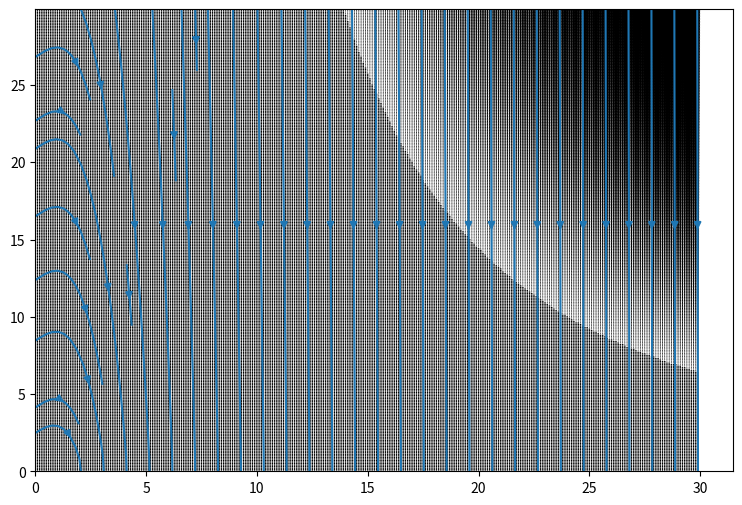
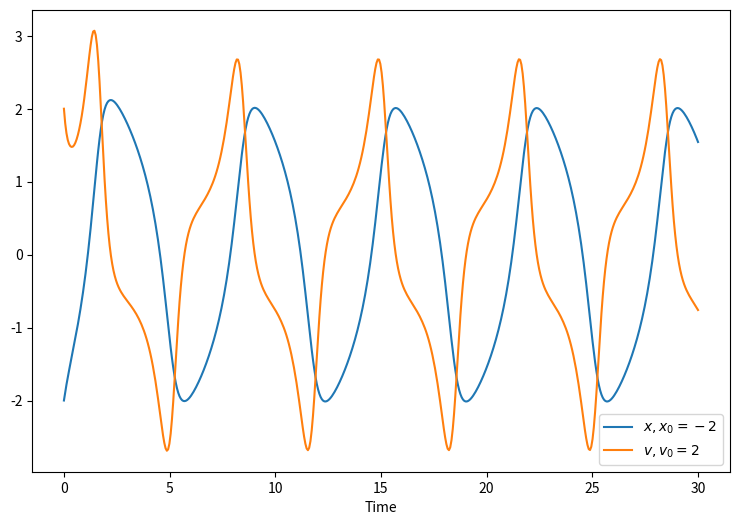
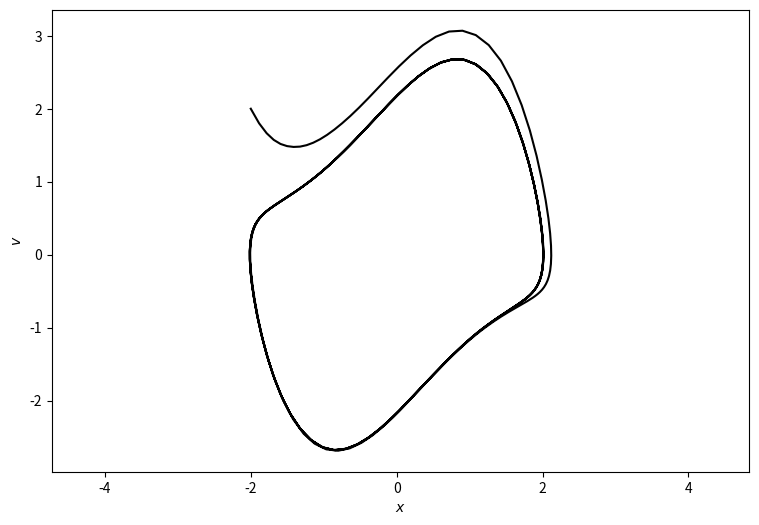

These figures' Python source, in order:
# -*- coding: utf-8 -*-
"""
Created on Tue Oct 16 14:36:41 2018

[redacted]
"""

import numpy as np
import matplotlib.pyplot as plt
from scipy.integrate import solve_ivp

def coupled(t, y):
    x, v = y
    dxdt = v
    dvdt = -x + v*(1 - x**2)
    dydt = np.array([dxdt, dvdt])
    return dydt

plt.close('all')

# Parameters
    
t_0 = 0
t_max = 30
n = 500

# Initial values

params = [0.1, 1] # b, omega_0
y_0 = [-2, 2]

# Constructing grids

x_size, y_size = [0, t_max]
X, Y = np.meshgrid(np.arange(x_size, y_size, 0.1), np.arange(x_size, y_size, 0.1))




res = solve_ivp(lambda t, y : coupled(t, y), 
                [t_0, t_max], 
                y_0, 
                method="RK45", 
                t_eval=np.linspace(t_0, t_max, n))

x = res.y[0]
v = res.y[1]
t = res.t

plt.figure(1, figsize=(9, 6))
plt.quiver(X, Y, coupled(0, [X, Y])[0], coupled(0, [X, Y])[1], pivot='mid')
plt.streamplot(X, Y, coupled(0, [X, Y])[0], coupled(0, [X, Y])[1])

plt.figure(2, figsize=(9, 6))
plt.plot(t, x, label=r"$x , x_0 = %d$" % y_0[0])
plt.plot(t, v, label=r"$v , v_0 = %d$" % y_0[1])
plt.xlabel("Time")
plt.legend()

plt.figure(3, figsize=(9, 6))
plt.plot(x, v, 'k')
plt.axis('equal')
plt.xlabel(r"$x$")
plt.ylabel(r"$v$")